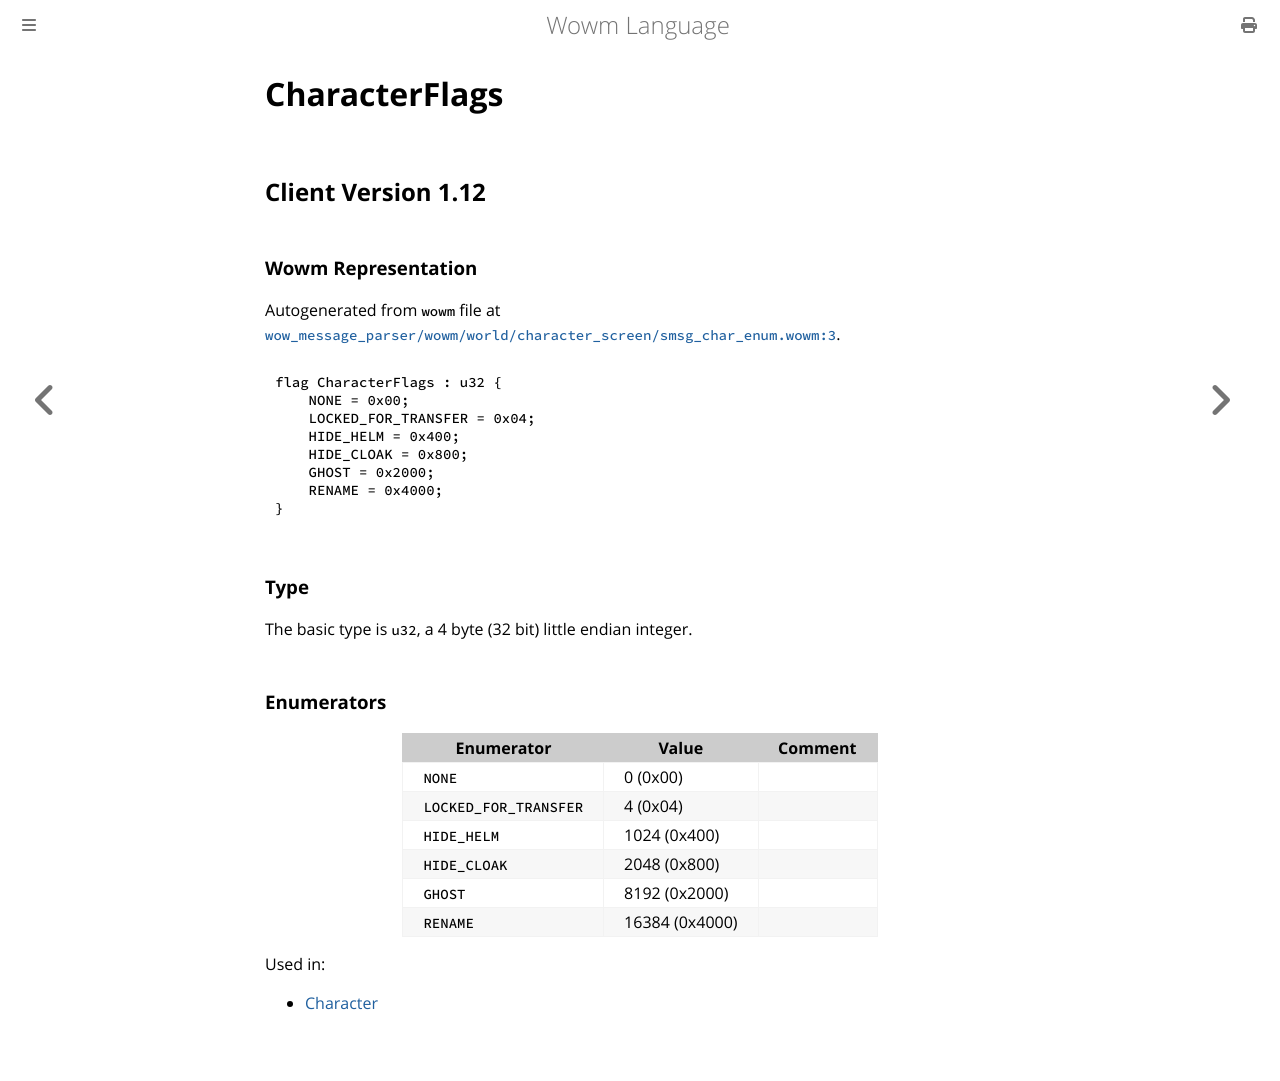

repository: gtker/wow_messages · page: docs/characterflags.html · generator: mdbook

# CharacterFlags

## Client Version 1.12

### Wowm Representation

Autogenerated from `wowm` file at [`wow_message_parser/wowm/world/character_screen/smsg_char_enum.wowm:3`](https://github.com/gtker/wow_messages/tree/main/wow_message_parser/wowm/world/character_screen/smsg_char_enum.wowm#L3).

```rust,ignore
flag CharacterFlags : u32 {
    NONE = 0x00;
    LOCKED_FOR_TRANSFER = 0x04;
    HIDE_HELM = 0x400;
    HIDE_CLOAK = 0x800;
    GHOST = 0x2000;
    RENAME = 0x4000;
}
```
### Type
The basic type is `u32`, a 4 byte (32 bit) little endian integer.
### Enumerators
| Enumerator | Value  | Comment |
| --------- | -------- | ------- |
| `NONE` | 0 (0x00) |  |
| `LOCKED_FOR_TRANSFER` | 4 (0x04) |  |
| `HIDE_HELM` | 1024 (0x400) |  |
| `HIDE_CLOAK` | 2048 (0x800) |  |
| `GHOST` | 8192 (0x2000) |  |
| `RENAME` | 16384 (0x4000) |  |

Used in:
* [Character](character.md)
